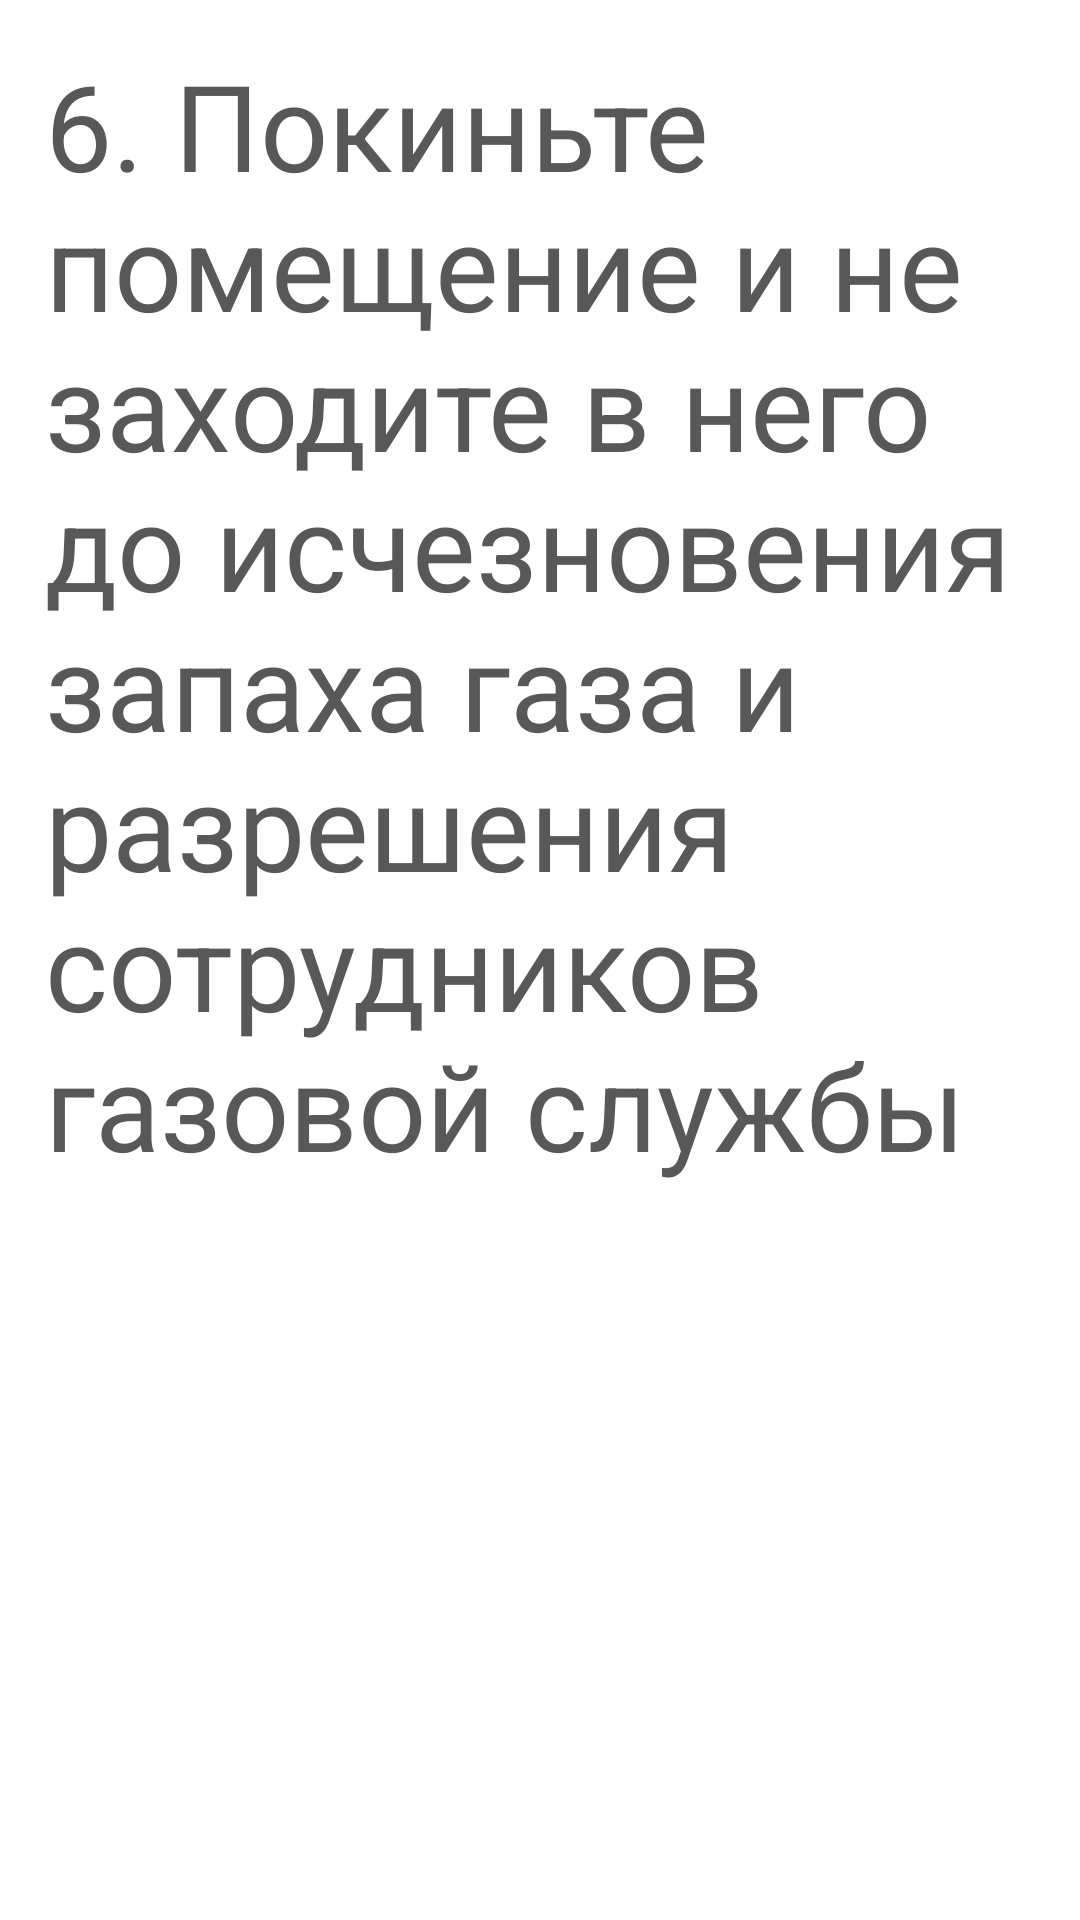

Reconstruct the res/layout file that produces this screen, plus the resources it refers to.
<!-- AndroidManifest.xml: application theme Theme.Design.NoActionBar -->
<!-- res/layout/gasleak_06.xml -->
<?xml version="1.0" encoding="utf-8"?>
<ScrollView xmlns:android="http://schemas.android.com/apk/res/android"
    xmlns:tools="http://schemas.android.com/tools"
    android:layout_width="match_parent"
    android:layout_height="match_parent"
    android:background="@color/white"
    tools:context=".fragments.Earthquake_01">

    <FrameLayout
        android:layout_width="match_parent"
        android:layout_height="match_parent">

        <TextView
            android:layout_width="match_parent"
            android:layout_height="match_parent"
            android:layout_gravity="center_horizontal"
            android:layout_margin="15dp"
            android:gravity="center_horizontal"
            android:text="6. Покиньте помещение и не заходите в него до исчезновения запаха газа и разрешения сотрудников газовой службы"
            android:textAlignment="viewStart"
            android:textColor="#585858"
            android:textSize="40dp"
            tools:ignore="RtlCompat" />
    </FrameLayout>
</ScrollView>
<!-- resources referenced by this layout -->
<resources>

  <!-- not gathered from this repository: default colours our renderer supplied (Android Studio template values) -->
  <color name="white">#FFFFFFFF</color>
</resources>
